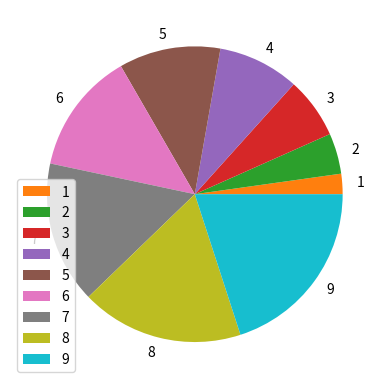

Write Python code to recreate this figure.
import pandas as pd
import numpy as np
import matplotlib.pyplot as plt
df= pd.DataFrame(data=np.arange(10), dtype=int)
df.plot.pie(subplots=True)
plt.show()